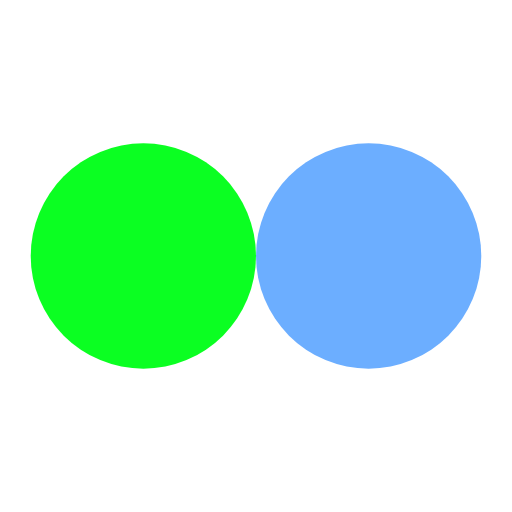
t = 0.00 s
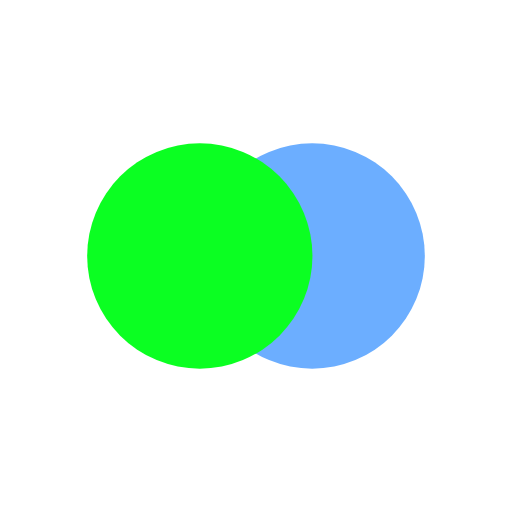
t = 0.09 s
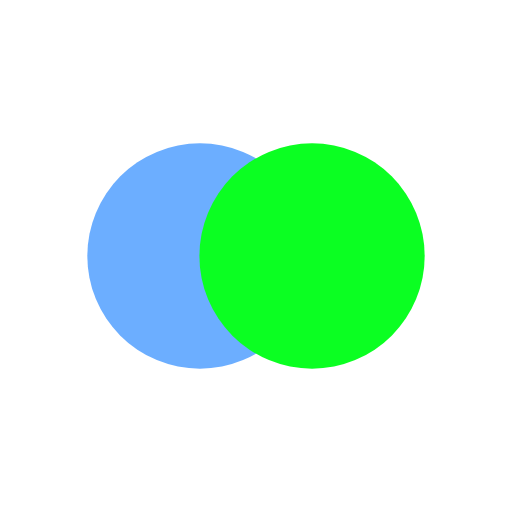
t = 0.26 s
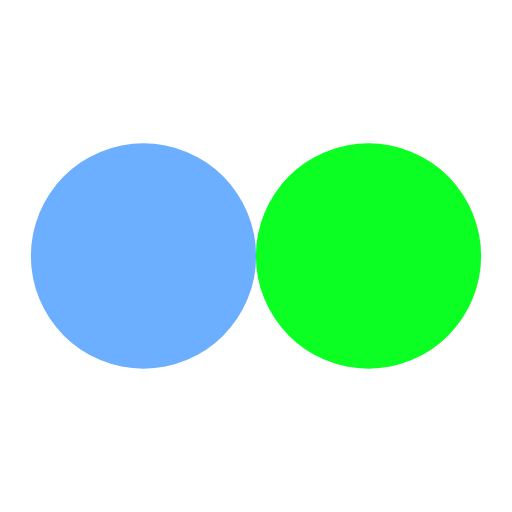
t = 0.35 s
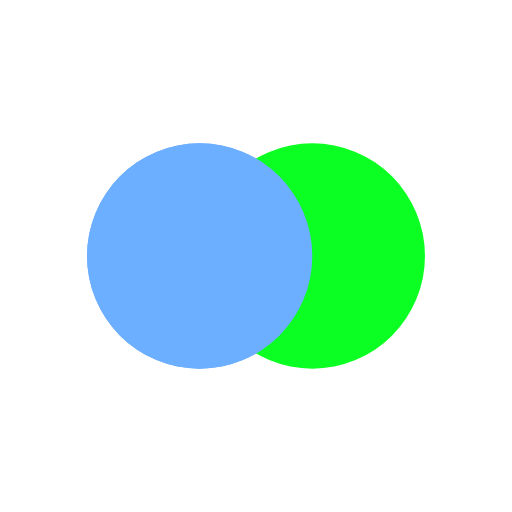
t = 0.43 s
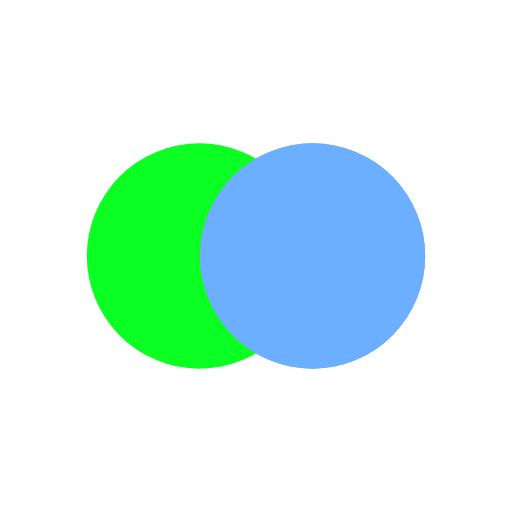
t = 0.61 s

The animated SVG that drew these frames (rendered in a browser with its animation timeline set to each time). Animation: 4 SMIL elements (animate=4); one cycle of 0.69 s, repeats indefinitely.

<?xml version="1.0" encoding="utf-8"?>
<svg xmlns="http://www.w3.org/2000/svg" xmlns:xlink="http://www.w3.org/1999/xlink" style="margin: auto; background: rgba(0, 0, 0, 0) none repeat scroll 0% 0%; display: block; shape-rendering: auto;" width="243px" height="243px" viewBox="0 0 100 100" preserveAspectRatio="xMidYMid">
<circle cx="28" cy="50" fill="#6caeff" r="22">
  <animate attributeName="cx" repeatCount="indefinite" dur="0.6944444444444443s" keyTimes="0;0.5;1" values="28;72;28" begin="-0.34722222222222215s"></animate>
</circle>
<circle cx="72" cy="50" fill="#0bff22" r="22">
  <animate attributeName="cx" repeatCount="indefinite" dur="0.6944444444444443s" keyTimes="0;0.5;1" values="28;72;28" begin="0s"></animate>
</circle>
<circle cx="28" cy="50" fill="#6caeff" r="22">
  <animate attributeName="cx" repeatCount="indefinite" dur="0.6944444444444443s" keyTimes="0;0.5;1" values="28;72;28" begin="-0.34722222222222215s"></animate>
  <animate attributeName="fill-opacity" values="0;0;1;1" calcMode="discrete" keyTimes="0;0.499;0.5;1" dur="0.6944444444444443s" repeatCount="indefinite"></animate>
</circle>
<!-- [ldio] generated by https://loading.io/ --></svg>
